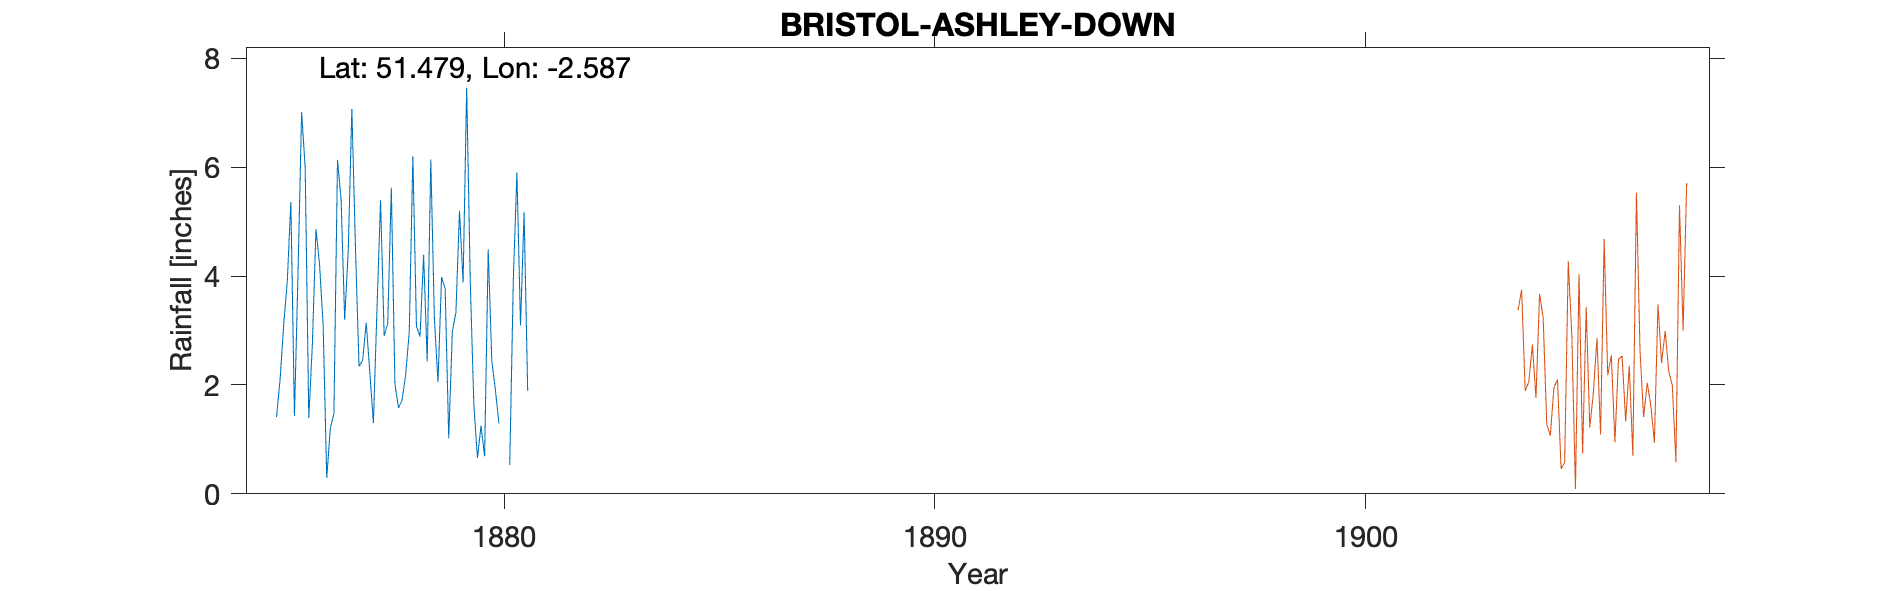

The table this chart was drawn from, first rows:
BRISTOL-ASHLEY-DOWN (TYNDALE HOUSE), , , , , , , , , , , , , , , , , , , , 
Grid ref, ST593757, Long, -2.587, Lat, 51.48, Elevation, 180, ft, , , , , , , , , , , , 
Station no, RR6983, , , , , , , , , , , , , , , , , , , 
, 1870, 1871, 1872, 1873, 1874, 1875, 1876, 1877, 1878, 1879, 1880, 1881, 1882, 1883, 1884, 1885, 1886, 1887, 1888, 1889
January, , , , , , , 2.75, 4.53, 1.58, 3.98, 0.69, 1.89, , , , , , , , 
February, , , , , , , 4.86, 2.34, 1.72, 3.77, 4.49, , , , , , , , , 
March, , , , , , 1.41, 4.21, 2.45, 2.19, 1.02, 2.44, , , , , , , , , 
April, , , , , , 2.1, 3.09, 3.14, 2.98, 2.98, 1.91, , , , , , , , , 
May, , , , , , 3.11, 0.29, 2.24, 6.2, 3.33, 1.29, , , , , , , , , 
June, , , , , , 3.9, 1.21, 1.3, 3.08, 5.2, , , , , , , , , , 
July, , , , , , 5.36, 1.47, 3.39, 2.89, 3.88, , , , , , , , , , 
August, , , , , , 1.43, 6.13, 5.39, 4.39, 7.46, 0.53, , , , , , , , , 
September, , , , , , 4.06, 5.41, 2.9, 2.43, 3.9, 3.93, , , , , , , , , 
October, , , , , , 7.01, 3.2, 3.13, 6.14, 1.63, 5.9, , , , , , , , , 
November, , , , , , 5.98, 4.48, 5.62, 3.22, 0.66, 3.09, , , , , , , , , 
December, , , , , , 1.39, 7.07, 2.02, 2.05, 1.25, 5.17, , , , , , , , , 
Total, , , , , , 43.15, 44.17, 38.45, 38.87, 39.06, , , , , , , , , , 
1873 Jan-1875 Feb values removed as they…, , , , , , , , , , , , , , , , , , , , 
